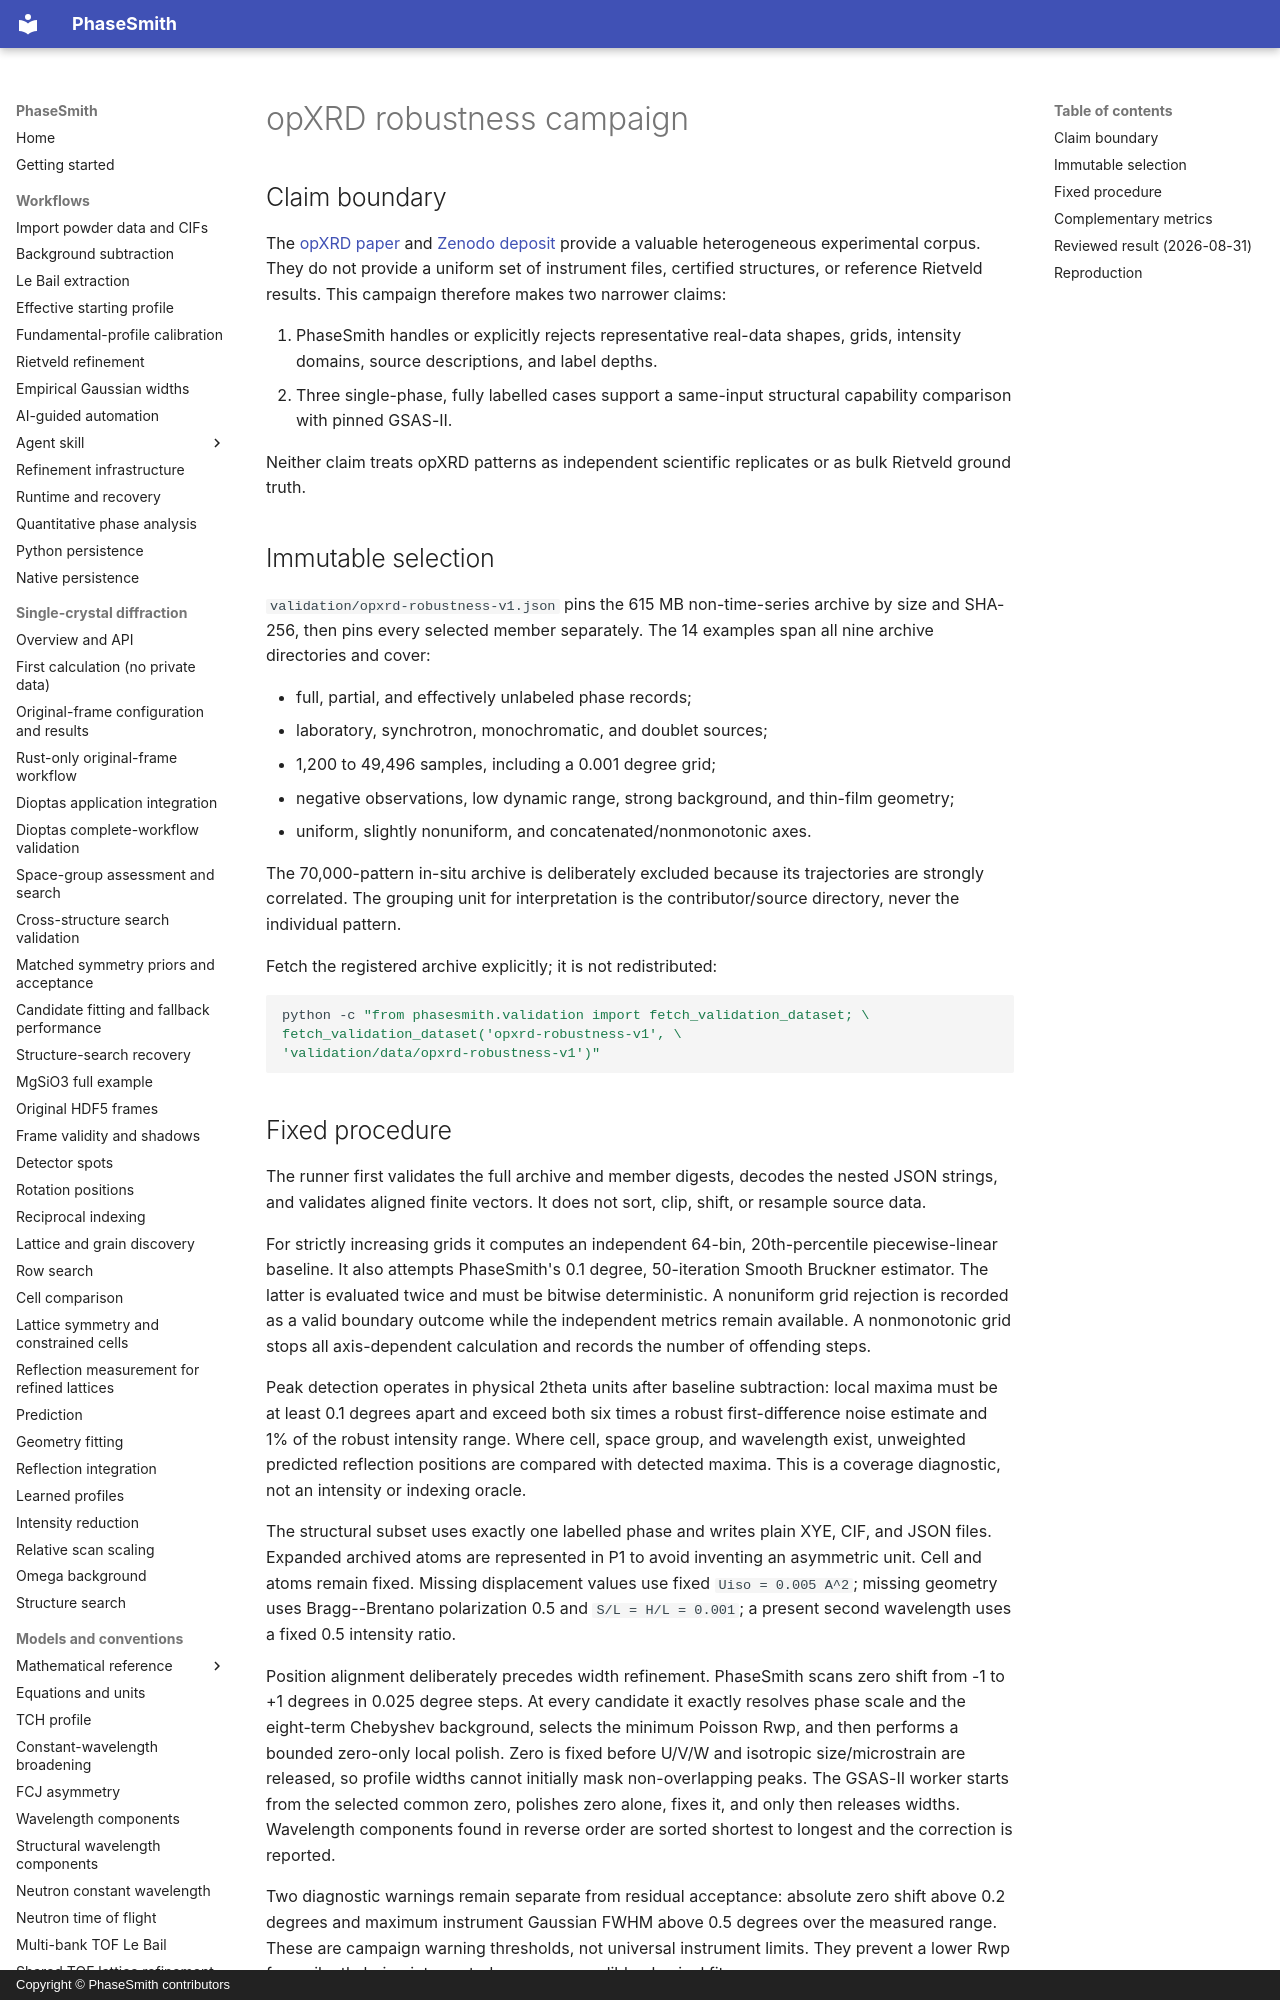

repository: CPrescher/PhaseSmith · page: opxrd-robustness/index.html · generator: mkdocs · copyright: Copyright © PhaseSmith contributors

# opXRD robustness campaign

## Claim boundary

The [opXRD paper](https://advanced.onlinelibrary.wiley.com/doi/full/10.1002/aidi.202500044)
and [Zenodo deposit](https://zenodo.org/records/14279434) provide a valuable
heterogeneous experimental corpus. They do not provide a uniform set of
instrument files, certified structures, or reference Rietveld results. This
campaign therefore makes two narrower claims:

1. PhaseSmith handles or explicitly rejects representative real-data shapes,
   grids, intensity domains, source descriptions, and label depths.
2. Three single-phase, fully labelled cases support a same-input structural
   capability comparison with pinned GSAS-II.

Neither claim treats opXRD patterns as independent scientific replicates or as
bulk Rietveld ground truth.

## Immutable selection

`validation/opxrd-robustness-v1.json` pins the 615 MB non-time-series archive by
size and SHA-256, then pins every selected member separately. The 14 examples
span all nine archive directories and cover:

- full, partial, and effectively unlabeled phase records;
- laboratory, synchrotron, monochromatic, and doublet sources;
- 1,200 to 49,496 samples, including a 0.001 degree grid;
- negative observations, low dynamic range, strong background, and thin-film
  geometry;
- uniform, slightly nonuniform, and concatenated/nonmonotonic axes.

The 70,000-pattern in-situ archive is deliberately excluded because its
trajectories are strongly correlated. The grouping unit for interpretation is
the contributor/source directory, never the individual pattern.

Fetch the registered archive explicitly; it is not redistributed:

```bash
python -c "from phasesmith.validation import fetch_validation_dataset; \
fetch_validation_dataset('opxrd-robustness-v1', \
'validation/data/opxrd-robustness-v1')"
```
